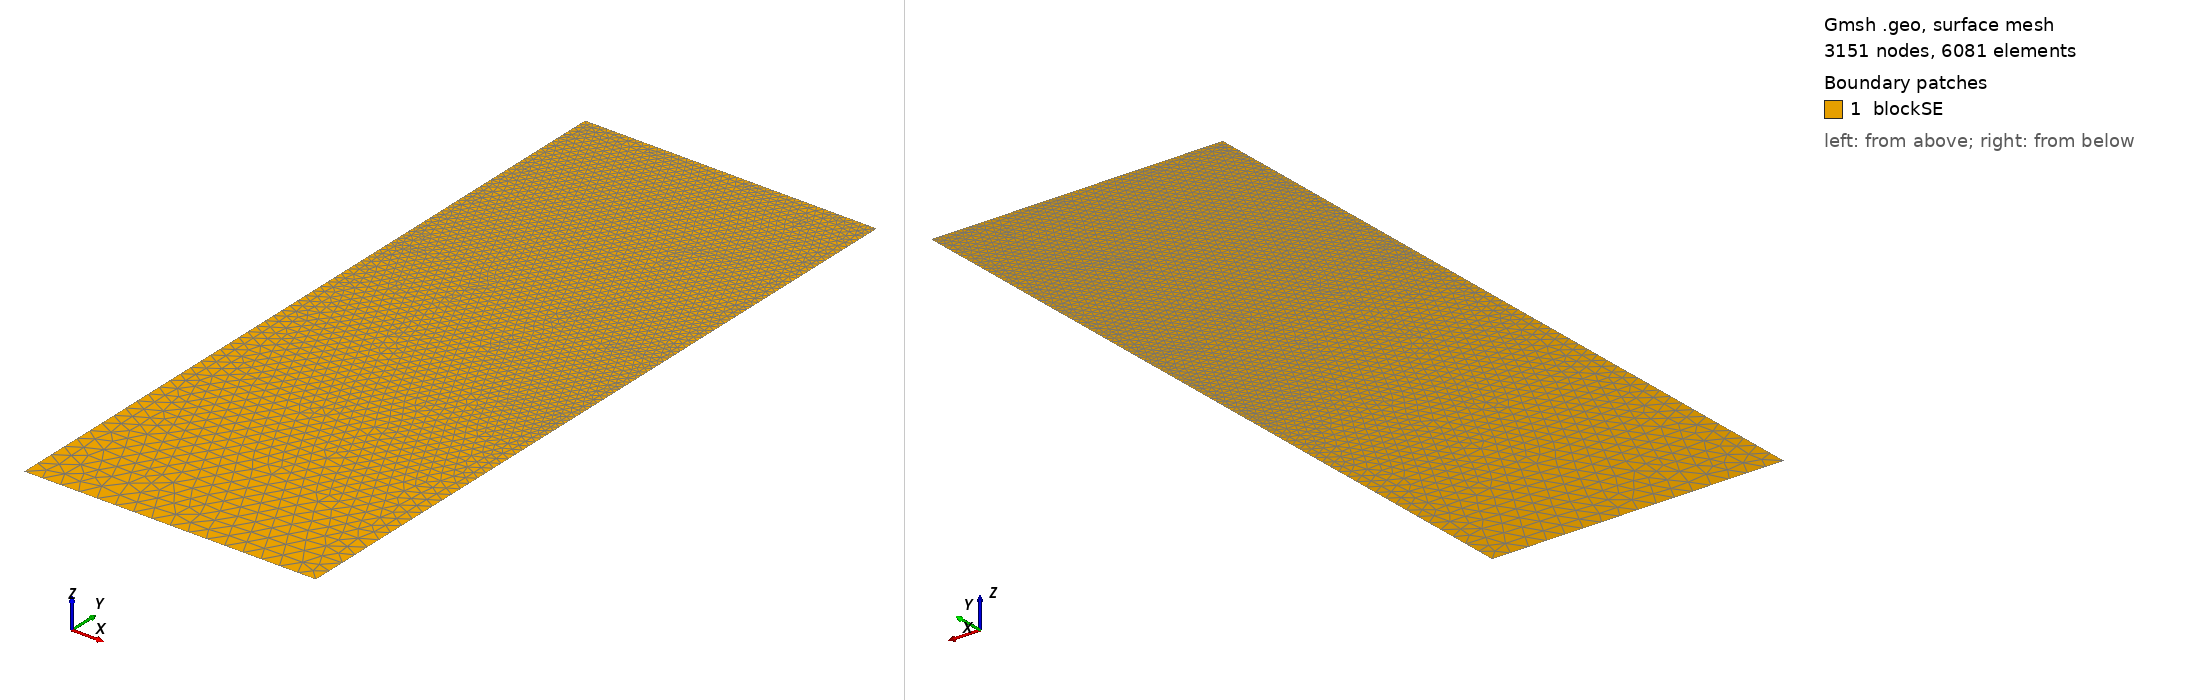

Gmsh geometry script, surface-meshed: 3151 nodes, 6081 surface elements. Boundary patches (legend numbers): 1 blockSE. Left view from above one corner, right view from below the opposite corner. Legend entries are the model's physical surfaces. The drawing asked Gmsh for element sizes between 1% and 20% of the model's largest extent; the script's own settings can give other sizes.

=== t173.geo (drawn) ===
/// Build a 2D model with micro-electrode

//SetFactory("OpenCASCADE");

// Parameters
hSE  = 20.0;  // thickness of the SE, in unit um
wSE  = 8.0;  // width of the SE, in unit um
hLi  = 7.0069;    // initial height of the Li in the pore, in unit um
rp   = 0.05;  // the round radius at corner point, in unit um
mSE  = 0.5;  // mesh characteristic length for SE out boundaries
mAnd = 0.05;  // mesh characteristic length for micro-probe

//**** Create points **/
// Create points for the boundary
Point(1) = {0, 0, 0, mSE};            Point(2) = {wSE, 0, 0, mSE};
Point(3) = {wSE, hSE-hLi, 0, mAnd};   Point(4) = {wSE, hSE-rp, 0, mAnd}; 
Point(5) = {wSE-rp, hSE-rp, 0, mAnd}; Point(6) = {wSE-rp, hSE, 0, mAnd}; 
Point(7) = {0, hSE, 0, mAnd};

//***** Create lines **/
// Creat lines for the boundary
Line(1)   = {1, 2};     Line(2)   = {2, 3};
Line(3)   = {3, 4};     Circle(4) = {4, 5, 6};  
Line(5)   = {6, 7};     Line(6)   = {7, 1};

//*** Create loops from lines **/
Curve Loop(6) = {1, 2, 3, 4, 5, 6};   // Outer boundary

//*** Create blocks from lines **/
Plane Surface(1) = {6}; // creat block SE

//*** Physical names **/
Physical Curve("SE_btm")     = {1};
Physical Curve("SE_right")   = {2};
//Physical Curve("SE_top")     = {3};
Physical Curve("SE_left")    = {6};
Physical Curve("And_btm")    = {3, 4, 5};
Physical Surface("blockSE")  = {1};
